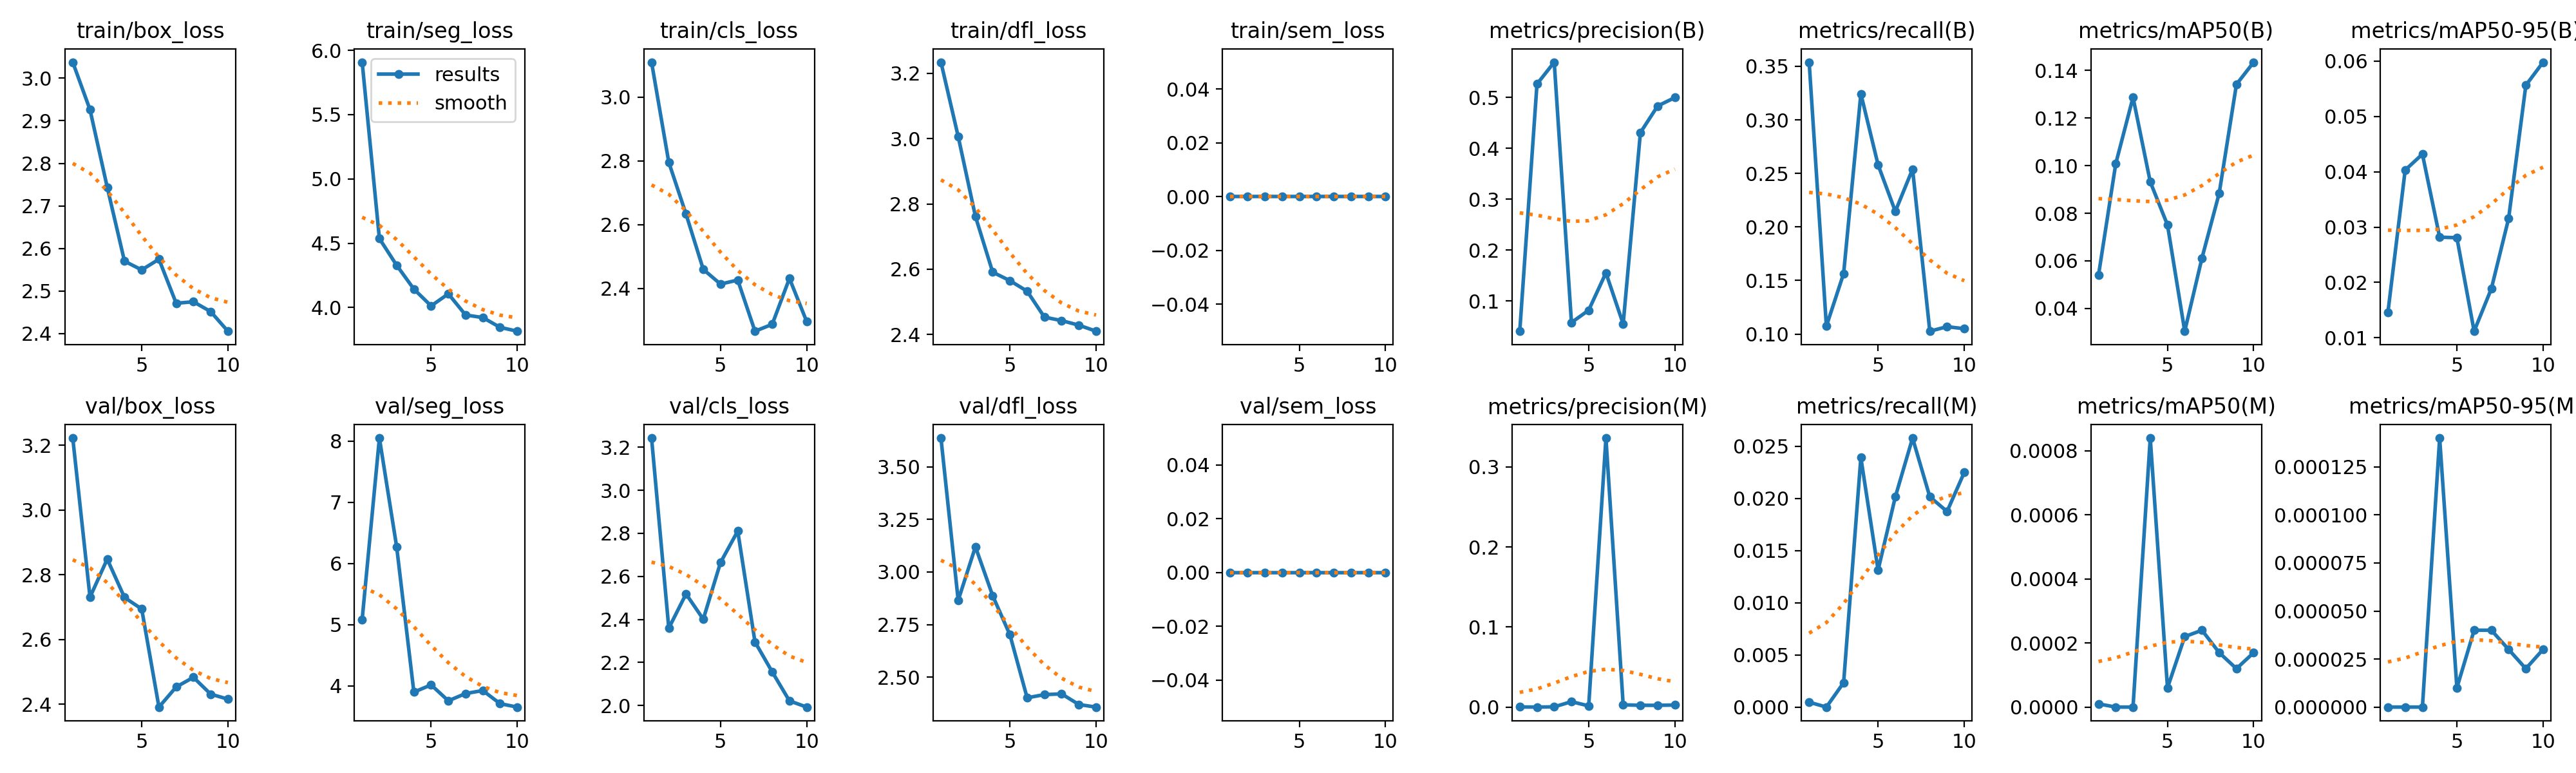

The file beside this chart, header and first rows:
epoch, time, train/box_loss, train/seg_loss, train/cls_loss, train/dfl_loss, train/sem_loss, metrics/precision(B), metrics/recall(B), metrics/mAP50(B), metrics/mAP50-95(B), metrics/precision(M), metrics/recall(M), metrics/mAP50(M), metrics/mAP50-95(M), val/box_loss, val/seg_loss, val/cls_loss, val/dfl_loss, val/sem_loss, lr/pg0, lr/pg1, lr/pg2
1, 9.287, 3.037, 5.907, 3.11, 3.234, 0, 0.04062, 0.3538, 0.05411, 0.01462, 0.00017, 0.00047, 1e-05, 0, 3.222, 5.086, 3.242, 3.637, 0, 0.0004657, 0.0004657, 0.0004657
2, 14.89, 2.926, 4.536, 2.796, 3.007, 0, 0.5264, 0.1074, 0.1009, 0.0403, 0, 0, 0, 0, 2.731, 8.051, 2.359, 2.865, 0, 0.0009193, 0.0009193, 0.0009193
3, 20.52, 2.744, 4.329, 2.633, 2.762, 0, 0.5694, 0.1565, 0.1287, 0.04318, 0.00029, 0.00234, 0, 0, 2.848, 6.276, 2.519, 3.12, 0, 0.001284, 0.001284, 0.001284
4, 26.19, 2.57, 4.143, 2.46, 2.591, 0, 0.05767, 0.3243, 0.0932, 0.02818, 0.0068, 0.02391, 0.00084, 0.00014, 2.73, 3.897, 2.401, 2.887, 0, 0.001137, 0.001137, 0.001137
5, 31.82, 2.55, 4.012, 2.413, 2.565, 0, 0.08197, 0.2579, 0.07508, 0.02808, 0.00145, 0.01313, 6e-05, 1e-05, 2.694, 4.015, 2.664, 2.701, 0, 0.0009402, 0.0009402, 0.0009402
6, 37.45, 2.575, 4.106, 2.426, 2.533, 0, 0.1554, 0.2145, 0.03045, 0.01119, 0.3361, 0.02016, 0.00022, 4e-05, 2.391, 3.755, 2.811, 2.402, 0, 0.0007216, 0.0007216, 0.0007216
7, 43.06, 2.471, 3.942, 2.266, 2.453, 0, 0.05494, 0.254, 0.06118, 0.01888, 0.00282, 0.02579, 0.00024, 4e-05, 2.453, 3.874, 2.296, 2.417, 0, 0.0005031, 0.0005031, 0.0005031
8, 48.59, 2.475, 3.922, 2.287, 2.443, 0, 0.431, 0.1027, 0.08843, 0.03154, 0.00225, 0.02016, 0.00017, 3e-05, 2.483, 3.923, 2.156, 2.42, 0, 0.0003059, 0.0003059, 0.0003059
9, 54.33, 2.452, 3.846, 2.431, 2.429, 0, 0.4833, 0.1069, 0.1341, 0.05561, 0.00217, 0.01875, 0.00012, 2e-05, 2.431, 3.708, 2.022, 2.37, 0, 0.0001494, 0.0001494, 0.0001494
10, 60.02, 2.406, 3.816, 2.296, 2.41, 0, 0.4999, 0.105, 0.1435, 0.05979, 0.0026, 0.0225, 0.00017, 3e-05, 2.416, 3.652, 1.993, 2.357, 0, 4.89104e-05, 4.89104e-05, 4.89104e-05
